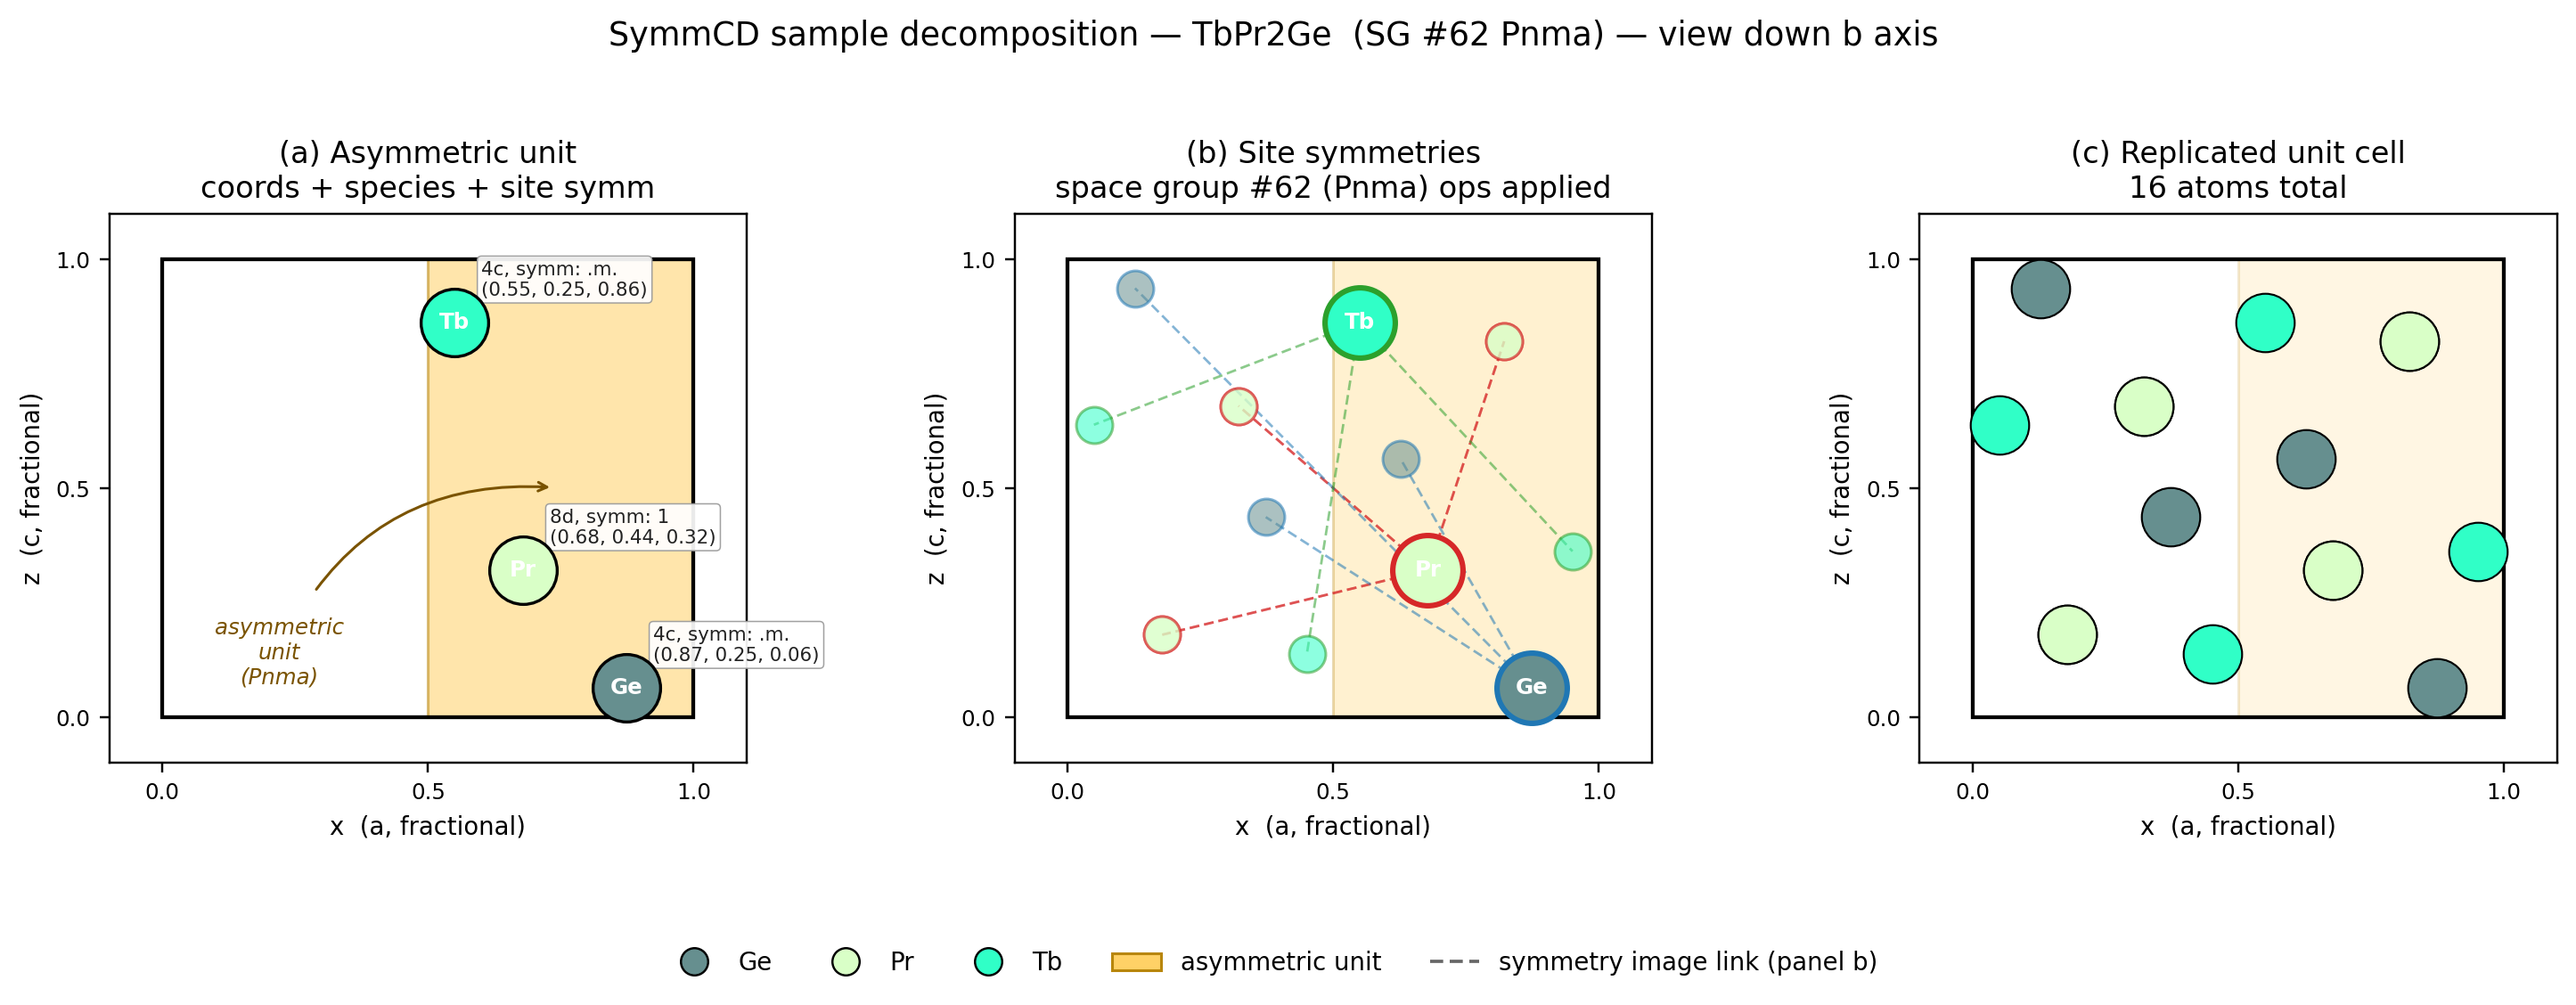

The script that saved this image:
"""SymmCD Figure-1 decomposition for an ACTUAL sampled crystal.

Loads a real multi-element sample produced by the SymmCD model, runs
pymatgen's SpacegroupAnalyzer to recover the asymmetric unit and Wyckoff
labels, then renders the same three-panel template as the toy schematic:

    (a) Asymmetric unit       coords + species + site symm (Wyckoff)
    (b) Site symmetries       asu atoms + all symmetry images linked
    (c) Replicated unit cell  full crystal in the conventional cell

Selected sample: ErGePd2 (Pnma, SG 62), 3 asymmetric-unit sites → 16 atoms.
The structure is rendered as a 2-D projection looking down the b axis
(i.e. onto the ac plane) so the asymmetric-unit region shows up as a
shaded rectangle, just like the wallpaper-group toy figure.

Run:
    source .venv/bin/activate
    python paper_materials/symmcd_real_sample_decomp.py
"""

from __future__ import annotations

from pathlib import Path

import matplotlib.pyplot as plt
import numpy as np
import torch
from matplotlib.lines import Line2D
from matplotlib.patches import Rectangle
from pymatgen.core import Element, Lattice, Structure
from pymatgen.symmetry.analyzer import SpacegroupAnalyzer
from pymatgen.symmetry.groups import SpaceGroup
from pymatgen.vis.structure_vtk import EL_COLORS


SAMPLE_PT = Path(
    "/global/cfs/cdirs/m2663/angush/sparc/exp_res/"
    "bandgap3_symmcd_sgtemp3_test_v12/samples/step_0010_eval.pt"
)
SAMPLE_INDEX = 7  # TbPr2Ge, Pnma — balanced cell aspect (a=5.7, b=7.3, c=4.9)

# Pnma asu has dimensions (1/2, 1/4, 1) and 8 equivalent placements in the
# unit cell.  We pick whichever placement best fits the model's pymatgen-rep
# atoms as-is (anchor on the atoms it produced, then draw the box around them).
ASU_DIMS = (0.5, 0.25, 1.0)
ASU_X_OFFSETS = (0.0, 0.5)
ASU_Y_OFFSETS = (0.0, 0.25, 0.5, 0.75)
ASU_Z_OFFSETS = (0.0,)


def candidate_boxes():
    for xo in ASU_X_OFFSETS:
        for yo in ASU_Y_OFFSETS:
            for zo in ASU_Z_OFFSETS:
                yield (
                    (xo, xo + ASU_DIMS[0]),
                    (yo, yo + ASU_DIMS[1]),
                    (zo, zo + ASU_DIMS[2]),
                )


def in_box(p: np.ndarray, box, tol: float = 0.02) -> bool:
    return all(box[i][0] - tol <= p[i] <= box[i][1] + tol for i in range(3))


def infer_asu_box(raw_reps: np.ndarray, tol: float = 0.02):
    best, best_score = None, -1
    for box in candidate_boxes():
        score = sum(in_box(np.mod(p, 1.0), box, tol) for p in raw_reps)
        if score > best_score:
            best, best_score = box, score
    return best, best_score

# Project onto the ac plane (drop b -> view down +b).  The two visible axes
# are x and z in fractional coords.
PROJ_X, PROJ_Y = 0, 2
DROP_AXIS = 1
PROJ_LABELS = ("x  (a, fractional)", "z  (c, fractional)")


# ---------------------------------------------------------------------------
# Sample loading + colour helpers
# ---------------------------------------------------------------------------


def load_sample(path: Path, idx: int) -> Structure:
    samples = torch.load(path, map_location="cpu", weights_only=False)
    s = samples[idx]
    species = [Element.from_Z(int(z)).symbol for z in s["atom_types"].tolist()]
    L = s["lengths"][0].tolist()
    A = s["angles"][0].tolist()
    return Structure(Lattice.from_parameters(*L, *A), species,
                     s["frac_coords"].numpy())


def jmol(symbol: str) -> tuple[float, float, float]:
    return tuple(c / 255.0 for c in EL_COLORS["Jmol"][symbol])


# ---------------------------------------------------------------------------
# Asymmetric-unit folding
# ---------------------------------------------------------------------------


def fold_into_box(frac: np.ndarray, sym_ops, box, tol: float = 0.02
                   ) -> np.ndarray:
    centre = np.array([0.5 * (b[0] + b[1]) for b in box])
    cands: list[np.ndarray] = []
    for op in [None] + list(sym_ops):
        base = frac if op is None else op.operate(frac)
        for dx in (-1, 0, 1):
            for dy in (-1, 0, 1):
                for dz in (-1, 0, 1):
                    p = base + np.array([dx, dy, dz])
                    if in_box(p, box, tol):
                        cands.append(p)
    if not cands:
        return np.mod(frac, 1.0)
    cands.sort(key=lambda p: np.linalg.norm(p - centre))
    return cands[0]


# ---------------------------------------------------------------------------
# 2-D drawing helpers (projected onto the ac plane)
# ---------------------------------------------------------------------------


def draw_unit_cell(ax) -> None:
    ax.add_patch(Rectangle((0, 0), 1, 1, fill=False, edgecolor="black",
                            lw=1.4))


def draw_asu_box(ax, box, alpha: float = 0.4, label: bool = False) -> None:
    (x0, x1), (_, _), (z0, z1) = box
    ax.add_patch(Rectangle((x0, z0), x1 - x0, z1 - z0,
                            facecolor="#ffd166", edgecolor="#b8860b",
                            lw=1.0, alpha=alpha, zorder=0))
    if label:
        cx = 0.5 * (x0 + x1)
        cz = 0.5 * (z0 + z1)
        # callout placed in the empty quadrant opposite the box
        tx = 0.78 if cx < 0.5 else 0.22
        tz = 0.86 if cz < 0.5 else 0.14
        ax.annotate(
            "asymmetric\nunit\n(Pnma)",
            xy=(cx, cz), xytext=(tx, tz),
            fontsize=8, ha="center", va="center",
            color="#7a5300", style="italic",
            arrowprops=dict(arrowstyle="->", color="#7a5300", lw=1.0,
                            connectionstyle="arc3,rad=-0.35",
                            shrinkA=10, shrinkB=4),
        )


def project(frac: np.ndarray) -> tuple[float, float]:
    return float(frac[PROJ_X]), float(frac[PROJ_Y])


def draw_atom(ax, frac, colour, size=180, lw=0.9, alpha=1.0,
              symbol: str | None = None, ec: str = "black") -> None:
    x, y = project(frac)
    ax.plot(x, y, "o", ms=np.sqrt(size) * 1.6, mfc=colour, mec=ec,
            mew=lw, alpha=alpha, zorder=5)
    if symbol is not None:
        ax.text(x, y, symbol, ha="center", va="center", fontsize=8,
                fontweight="bold", color="white", zorder=6)


def style_axes(ax, title: str, lattice: Lattice) -> None:
    ax.set_xlim(-0.10, 1.10)
    ax.set_ylim(-0.10, 1.10)
    a, _, c = lattice.abc
    ax.set_aspect(c / a)  # preserve real cell proportions on screen
    ax.set_xticks([0.0, 0.5, 1.0])
    ax.set_yticks([0.0, 0.5, 1.0])
    ax.set_xlabel(PROJ_LABELS[0], fontsize=9)
    ax.set_ylabel(PROJ_LABELS[1], fontsize=9)
    ax.set_title(title, fontsize=11)
    ax.tick_params(axis="both", labelsize=8)


# ---------------------------------------------------------------------------
# Figure
# ---------------------------------------------------------------------------


def make_figure(out_dir: Path) -> None:
    structure = load_sample(SAMPLE_PT, SAMPLE_INDEX)
    spa = SpacegroupAnalyzer(structure, symprec=0.01)
    sym_struct = spa.get_symmetrized_structure()
    sg_num = spa.get_space_group_number()
    sg_sym = spa.get_space_group_symbol()
    formula = structure.composition.reduced_formula
    sg_ops = SpaceGroup.from_int_number(sg_num).symmetry_ops

    asu_indices = [grp[0] for grp in sym_struct.equivalent_indices]
    asu_sites = [sym_struct[i] for i in asu_indices]
    asu_wyckoff = list(sym_struct.wyckoff_symbols)
    site_syms = spa.get_symmetry_dataset().get("site_symmetry_symbols", None)
    if site_syms is None:
        asu_site_syms = ["?"] * len(asu_indices)
    else:
        asu_site_syms = [site_syms[i] for i in asu_indices]

    # fold each asu representative INTO the conventional Pnma asu rectangle
    asu_frac_raw = np.array([s.frac_coords for s in asu_sites])
    asu_box, n_in_box = infer_asu_box(asu_frac_raw)
    asu_frac = np.array(
        [fold_into_box(f, sg_ops, asu_box) for f in asu_frac_raw]
    )
    asu_species = [s.specie.symbol for s in asu_sites]
    print(f"asu box {asu_box} contains {n_in_box}/{len(asu_frac_raw)} raw reps "
          f"as-is")

    # full structure (already replicated by SymmCD)
    all_species = [s.specie.symbol for s in sym_struct]
    all_frac = sym_struct.frac_coords % 1.0

    # orbit index for each atom in the full cell
    orbit_of = np.zeros(len(sym_struct), dtype=int)
    for orbit_i, grp in enumerate(sym_struct.equivalent_indices):
        for j in grp:
            orbit_of[j] = orbit_i
    orbit_palette = ["#d62728", "#1f77b4", "#2ca02c", "#9467bd", "#ff7f0e"]

    # ----- figure ---------------------------------------------------------
    fig = plt.figure(figsize=(13.5, 5.2))
    gs = fig.add_gridspec(1, 3, wspace=0.42, left=0.06, right=0.985,
                          bottom=0.16, top=0.84)

    # --- (a) Asymmetric unit ---------------------------------------------
    ax_a = fig.add_subplot(gs[0, 0])
    draw_unit_cell(ax_a)
    draw_asu_box(ax_a, asu_box, alpha=0.55, label=True)
    for sp, frac, wp, ss in zip(
        asu_species, asu_frac, asu_wyckoff, asu_site_syms
    ):
        draw_atom(ax_a, frac, jmol(sp), size=240, lw=1.1, symbol=sp)
        x, y = project(frac)
        label = (f"{wp}, symm: {ss}\n"
                 f"({frac[0]:.2f}, {frac[1]:.2f}, {frac[2]:.2f})")
        ax_a.annotate(
            label, xy=(x, y), xytext=(10, 10),
            textcoords="offset points", fontsize=7, color="#222",
            bbox=dict(boxstyle="round,pad=0.22",
                      fc="white", ec="#999", lw=0.5, alpha=0.92),
        )
    style_axes(ax_a, "(a) Asymmetric unit\ncoords + species + site symm",
               structure.lattice)

    # --- (b) Site symmetries: asu atoms + their symmetry images ----------
    ax_b = fig.add_subplot(gs[0, 1])
    draw_unit_cell(ax_b)
    draw_asu_box(ax_b, asu_box, alpha=0.30, label=False)
    # dashed lines from each asu rep to its images, coloured by orbit
    for orbit_i, grp in enumerate(sym_struct.equivalent_indices):
        line_col = orbit_palette[orbit_i % len(orbit_palette)]
        rep_xy = project(asu_frac[orbit_i])
        for j in grp:
            img_xy = project(all_frac[j])
            ax_b.plot([rep_xy[0], img_xy[0]], [rep_xy[1], img_xy[1]],
                       color=line_col, lw=0.9, ls=(0, (4, 2)), alpha=0.55,
                       zorder=2)
    # symmetry-image atoms (Jmol fill, orbit colour as edge ring, faded)
    for orbit_i, grp in enumerate(sym_struct.equivalent_indices):
        edge_col = orbit_palette[orbit_i % len(orbit_palette)]
        for j in grp:
            draw_atom(ax_b, all_frac[j], jmol(all_species[j]), size=70,
                      lw=1.0, alpha=0.55, ec=edge_col)
    # asu representatives: bold Jmol fill, orbit-coloured ring
    for orbit_i, frac in enumerate(asu_frac):
        edge_col = orbit_palette[orbit_i % len(orbit_palette)]
        draw_atom(ax_b, frac, jmol(asu_species[orbit_i]), size=260,
                  lw=2.0, symbol=asu_species[orbit_i], ec=edge_col)
    style_axes(
        ax_b,
        f"(b) Site symmetries\nspace group #{sg_num} ({sg_sym}) ops applied",
        structure.lattice,
    )

    # --- (c) Replicated unit cell ----------------------------------------
    ax_c = fig.add_subplot(gs[0, 2])
    draw_unit_cell(ax_c)
    draw_asu_box(ax_c, asu_box, alpha=0.18, label=False)
    for sp, frac in zip(all_species, all_frac):
        draw_atom(ax_c, frac, jmol(sp), size=180, lw=0.7)
    style_axes(ax_c, f"(c) Replicated unit cell\n{len(structure)} atoms total",
               structure.lattice)

    # --- legend ----------------------------------------------------------
    species_unique = sorted(set(all_species))
    handles = [
        Line2D([0], [0], marker="o", linestyle="", mfc=jmol(sp), mec="black",
               mew=0.8, ms=10, label=sp)
        for sp in species_unique
    ]
    handles += [
        Rectangle((0, 0), 1, 1, facecolor="#ffd166", edgecolor="#b8860b",
                  label="asymmetric unit"),
        Line2D([0], [0], color="#666", lw=1.2, ls=(0, (4, 2)),
               label="symmetry image link (panel b)"),
    ]
    fig.legend(handles=handles, loc="lower center", ncol=len(handles),
               frameon=False, fontsize=9, bbox_to_anchor=(0.5, 0.0))

    fig.suptitle(
        f"SymmCD sample decomposition — {formula}  (SG #{sg_num} {sg_sym}) "
        f"— view down b axis",
        fontsize=12, y=0.96,
    )

    out_dir.mkdir(parents=True, exist_ok=True)
    out_path = out_dir / "symmcd_real_sample_decomp.png"
    fig.savefig(out_path, dpi=220, bbox_inches="tight")
    plt.close(fig)
    print(f"wrote {out_path}")

    # metadata CSV
    csv_path = out_dir / "symmcd_real_sample_decomp_metadata.csv"
    with csv_path.open("w") as f:
        f.write("key,value\n")
        f.write(f"sample_pt,{SAMPLE_PT}\n")
        f.write(f"sample_index,{SAMPLE_INDEX}\n")
        f.write(f"formula,{formula}\n")
        f.write(f"spacegroup_number,{sg_num}\n")
        f.write(f"spacegroup_symbol,{sg_sym}\n")
        f.write(f"n_atoms_total,{len(structure)}\n")
        f.write(f"n_asu_sites,{len(asu_sites)}\n")
        f.write(f"lengths,\"{structure.lattice.abc}\"\n")
        f.write(f"angles,\"{structure.lattice.angles}\"\n")
        for k, (sp, raw, folded, wp, ss) in enumerate(zip(
            asu_species, asu_frac_raw, asu_frac, asu_wyckoff, asu_site_syms
        )):
            f.write(f"asu_site_{k},\"{sp} {wp} symm={ss} "
                    f"raw=({raw[0]:.4f},{raw[1]:.4f},{raw[2]:.4f}) "
                    f"folded=({folded[0]:.4f},{folded[1]:.4f},{folded[2]:.4f})\"\n")
    print(f"wrote {csv_path}")


if __name__ == "__main__":
    make_figure(Path(__file__).resolve().parent)
